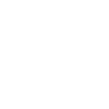
t = 0.00 s
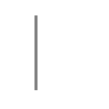
t = 0.50 s
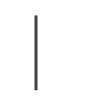
t = 0.75 s
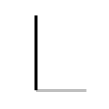
t = 1.25 s
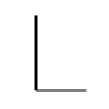
t = 1.50 s
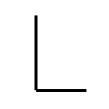
t = 2.00 s

The animated SVG that drew these frames (rendered in a browser with its animation timeline set to each time). Animation: 2 SMIL elements (animate=2); one cycle of 2.00 s.

<svg width="109px" height="109px" viewBox="0 0 px 109px" xmlns="http://www.w3.org/2000/svg" xmlns:xlink="http://www.w3.org/1999/xlink" xml:space="preserve" version="1.1"  baseProfile="full">
<path d="M36,15.43c0,5.92,0,68.86,0,74.78" style="fill:none;stroke:black;stroke-width:3;opacity:0">
  <animate attributeType="CSS" attributeName="opacity" from="0" to="1" begin="0s" dur="1s" repeatCount="Indefinite" fill="freeze" />
</path>
<path d="M36.12,90.5c6.79,0,41.94,0,50.32,0" style="fill:none;stroke:black;stroke-width:3;opacity:0">
  <animate attributeType="CSS" attributeName="opacity" from="0" to="1" begin="1s" dur="1s" repeatCount="Indefinite" fill="freeze" />
</path>
</svg>
